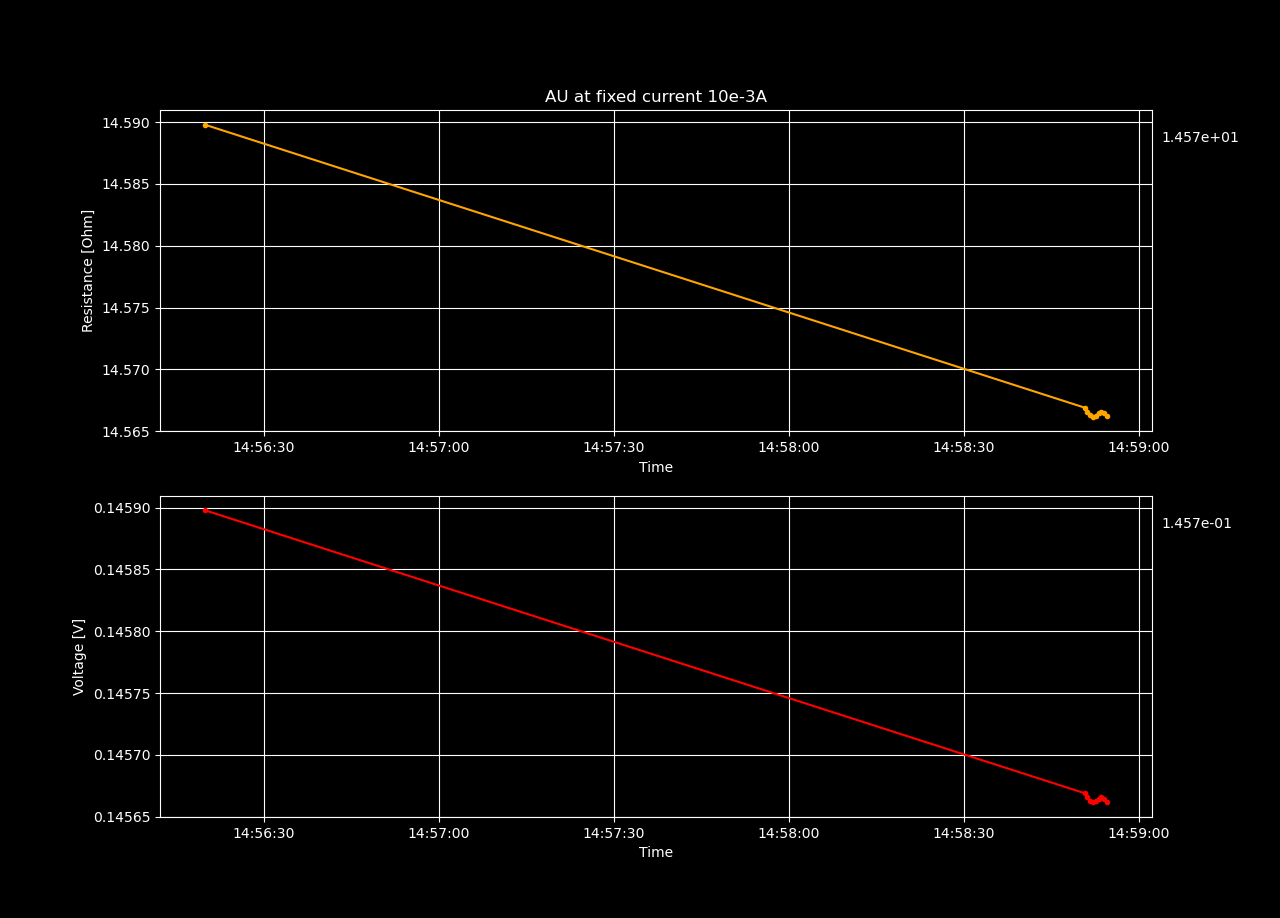

The file beside this chart, header and first rows:
Datetime, Voltage [V], Resistance [𝛀], Current Source [A], Electric Field [V/cm], Restivity [𝛀 cm], Current Density [A/cm2]
2022-05-10 14:56:15.702601, 0.1459, 14.59, 0.01, 2.996, 3.739, 0.8013
2022-05-10 14:56:16.182192, 0.1459, 14.59, 0.01, 2.996, 3.739, 0.8013
2022-05-10 14:56:16.652337, 0.1459, 14.59, 0.01, 2.996, 3.739, 0.8013
2022-05-10 14:56:17.121930, 0.1459, 14.59, 0.01, 2.996, 3.739, 0.8013
2022-05-10 14:56:17.596044, 0.1459, 14.59, 0.01, 2.996, 3.739, 0.8013
2022-05-10 14:56:18.068981, 0.1459, 14.59, 0.01, 2.996, 3.739, 0.8013
2022-05-10 14:56:18.535481, 0.1459, 14.59, 0.01, 2.996, 3.739, 0.8013
2022-05-10 14:56:19.010144, 0.1459, 14.59, 0.01, 2.996, 3.739, 0.8013
2022-05-10 14:56:19.483385, 0.1459, 14.59, 0.01, 2.996, 3.739, 0.8013
2022-05-10 14:56:19.959254, 0.1459, 14.59, 0.01, 2.996, 3.739, 0.8013
2022-05-10 14:58:50.669442, 0.1457, 14.57, 0.01, 2.991, 3.733, 0.8013
2022-05-10 14:58:51.147539, 0.1457, 14.57, 0.01, 2.991, 3.733, 0.8013
2022-05-10 14:58:51.618393, 0.1457, 14.57, 0.01, 2.991, 3.733, 0.8013
2022-05-10 14:58:52.085104, 0.1457, 14.57, 0.01, 2.991, 3.733, 0.8013
2022-05-10 14:58:52.584958, 0.1457, 14.57, 0.01, 2.991, 3.733, 0.8013
2022-05-10 14:58:53.060176, 0.1457, 14.57, 0.01, 2.991, 3.733, 0.8013
2022-05-10 14:58:53.549266, 0.1457, 14.57, 0.01, 2.991, 3.733, 0.8013
2022-05-10 14:58:54.013631, 0.1457, 14.57, 0.01, 2.991, 3.733, 0.8013
2022-05-10 14:58:54.485670, 0.1457, 14.57, 0.01, 2.991, 3.733, 0.8013
2022-05-10 14:58:55.020367, 0.1457, 14.57, 0.01, 2.991, 3.733, 0.8013
